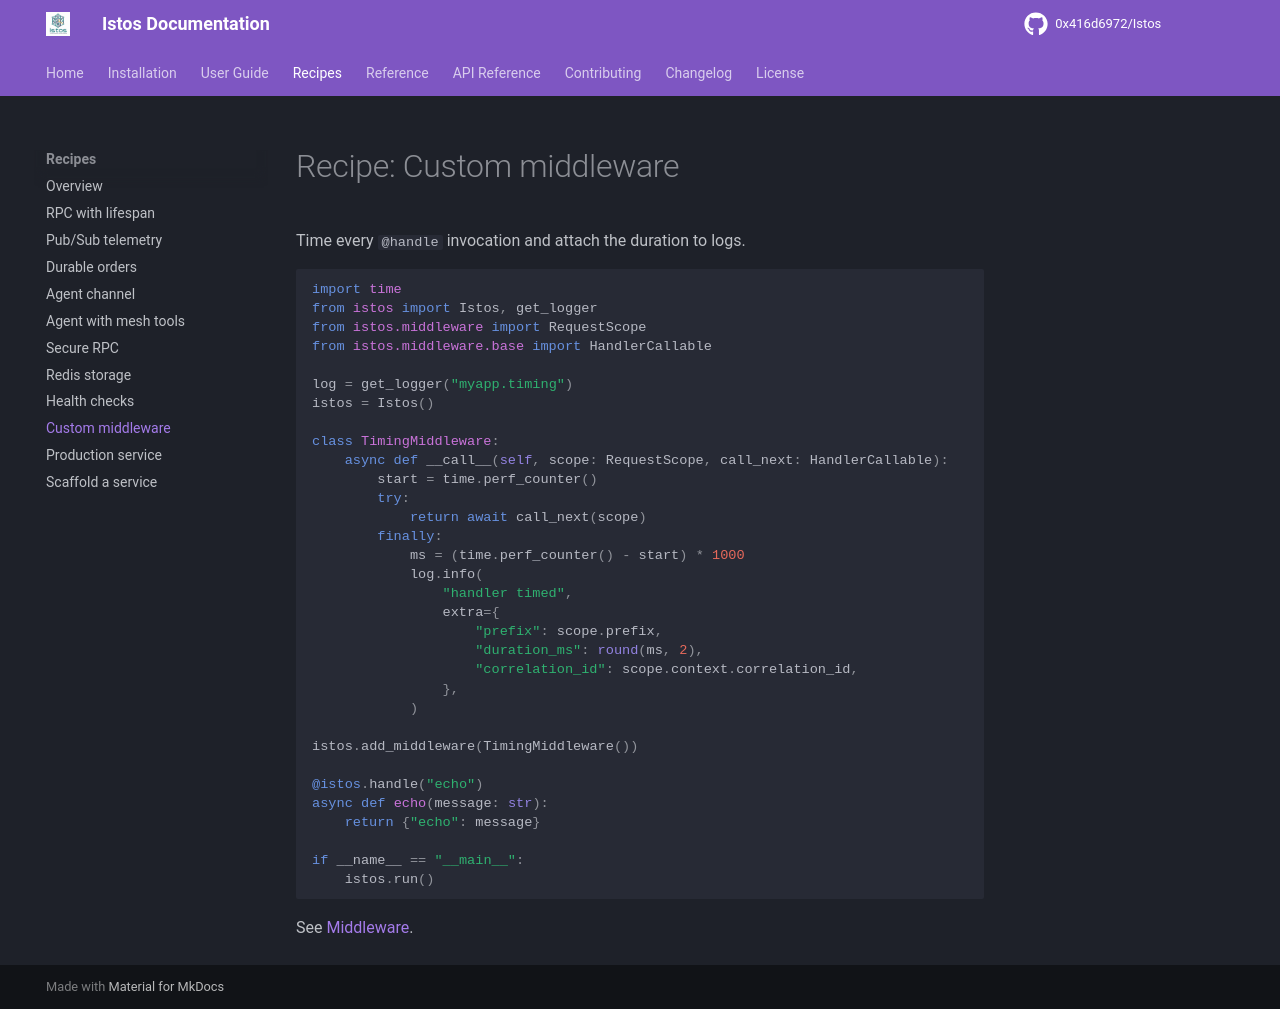

repository: 0x416d6972/Istos · page: recipes/custom-middleware/index.html · generator: mkdocs

# Recipe: Custom middleware

Time every `@handle` invocation and attach the duration to logs.

```python
import time
from istos import Istos, get_logger
from istos.middleware import RequestScope
from istos.middleware.base import HandlerCallable

log = get_logger("myapp.timing")
istos = Istos()

class TimingMiddleware:
    async def __call__(self, scope: RequestScope, call_next: HandlerCallable):
        start = time.perf_counter()
        try:
            return await call_next(scope)
        finally:
            ms = (time.perf_counter() - start) * 1000
            log.info(
                "handler timed",
                extra={
                    "prefix": scope.prefix,
                    "duration_ms": round(ms, 2),
                    "correlation_id": scope.context.correlation_id,
                },
            )

istos.add_middleware(TimingMiddleware())

@istos.handle("echo")
async def echo(message: str):
    return {"echo": message}

if __name__ == "__main__":
    istos.run()
```

See [Middleware](../user-guide/middleware.md).
